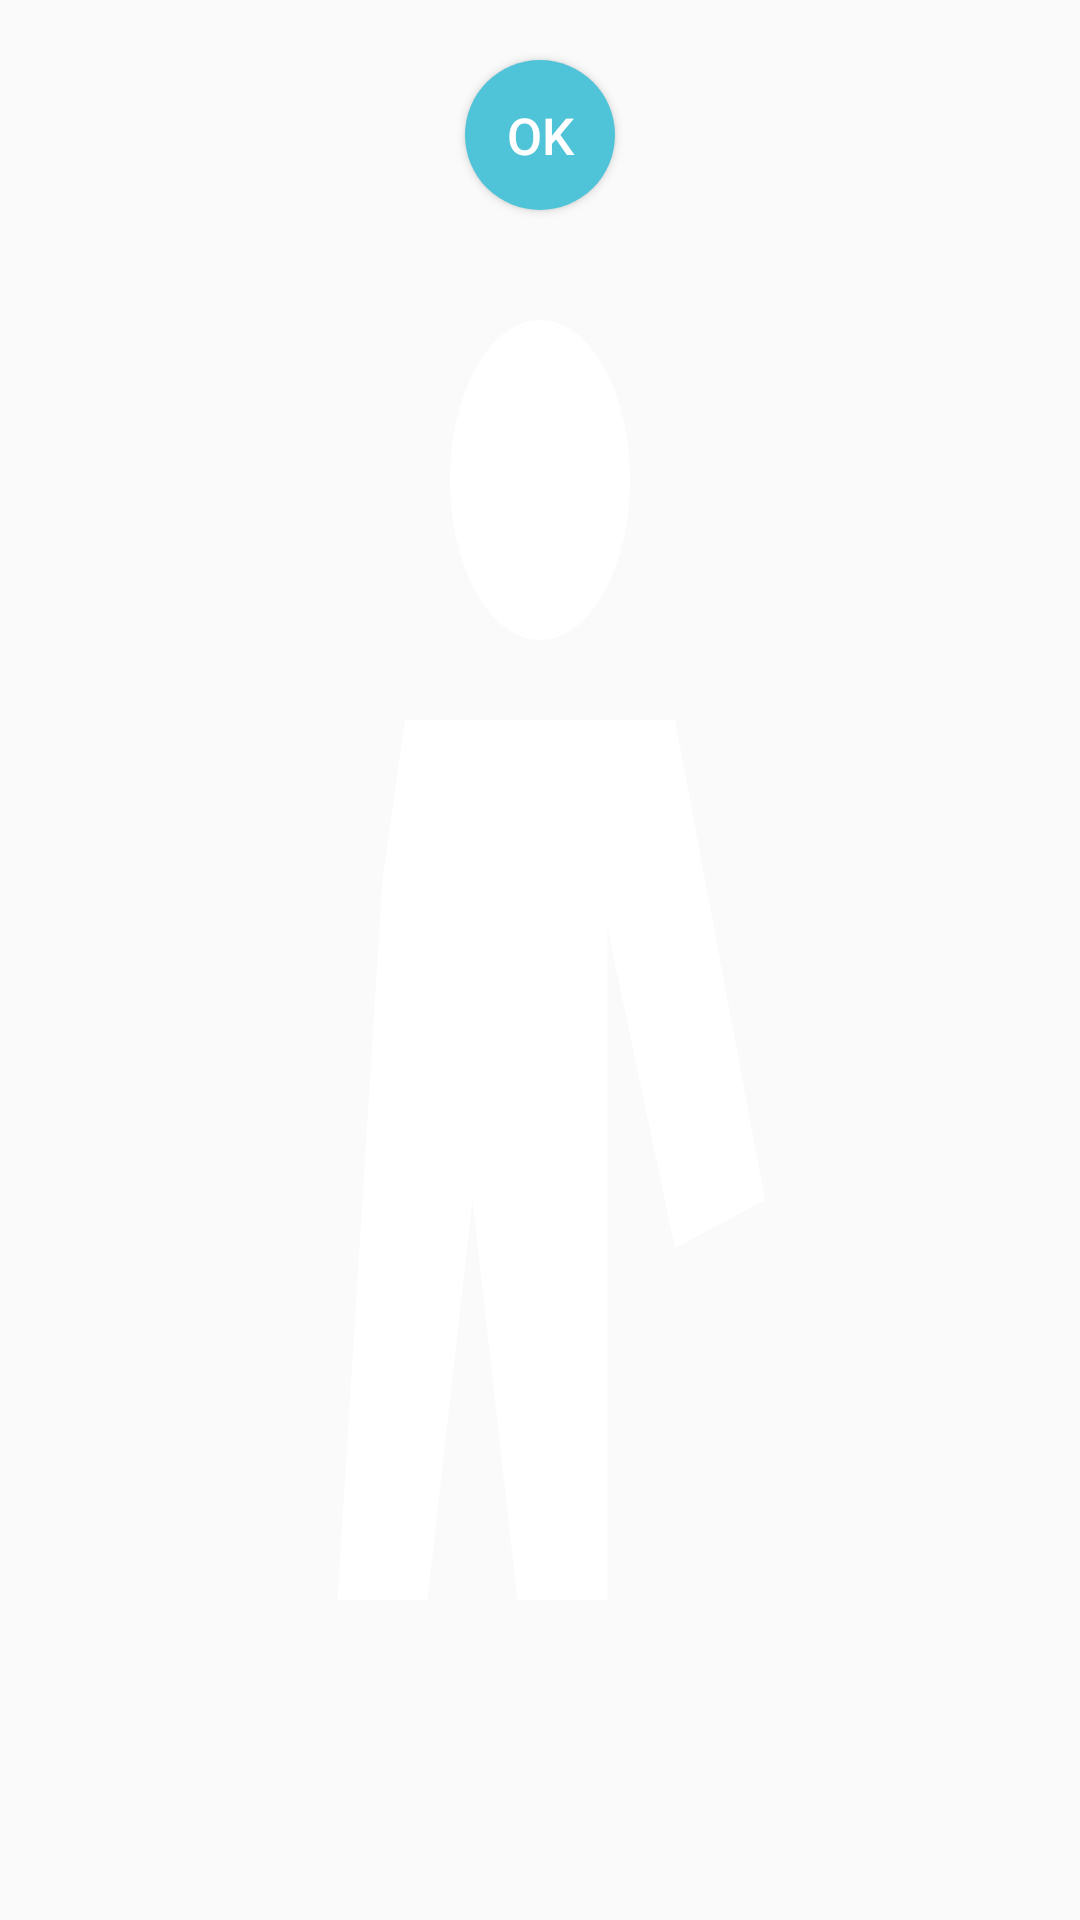

The Android layout XML behind this screen, and the referenced resources:
<!-- AndroidManifest.xml: application theme AppTheme -->
<!-- res/layout/activity_main15.xml -->
<?xml version="1.0" encoding="utf-8"?>
<RelativeLayout xmlns:android="http://schemas.android.com/apk/res/android"
    xmlns:app="http://schemas.android.com/apk/res-auto"
    xmlns:tools="http://schemas.android.com/tools"
    android:layout_width="match_parent"
    android:layout_height="match_parent"
    tools:context=".Main15Activity"
    android:background="@drawable/cricket_batsman">


    <ListView
        android:layout_width="match_parent"
        android:layout_height="wrap_content"
        android:fontFamily="sans-serif-medium"
        android:id="@+id/listview"></ListView>
    <Button
        android:layout_width="50dp"
        android:layout_height="50dp"
        android:text="OK"
        android:textSize="17dp"
        android:id="@+id/ok"
        android:layout_centerHorizontal="true"
        android:layout_below="@+id/listview"
        android:layout_marginTop="20dp"
        android:background="@drawable/circle_but"
        android:onClick="show"></Button>
</RelativeLayout>
<!-- resources referenced by this layout -->
<resources>
  <!-- drawable circle_but (drawable) -->
  <?xml version="1.0" encoding="utf-8"?>
  <shape xmlns:android="http://schemas.android.com/apk/res/android" android:shape="oval">
      <solid android:color="#4FC3D7" />
  </shape>
  <!-- drawable cricket_batsman (drawable) -->
  <vector xmlns:android="http://schemas.android.com/apk/res/android"
      android:width="96dp" android:height="96dp" android:viewportWidth="24" android:viewportHeight="24">
      <path android:fillColor="#FFFFFF" android:pathData="M12,4a2,2 0,1 0,0.001 0zM9,9l6,0 2,6 -2,0.6 -1.5,-4 0,8.4 -2,0 -1,-5 -1,5 -2,0 1,-9z"/>
  </vector>
  <style name="AppTheme" parent="Theme.AppCompat.Light.DarkActionBar">
          <item name="colorPrimary">@color/colorPrimary</item>
          <item name="colorPrimaryDark">@color/colorPrimaryDark</item>
          <item name="colorAccent">@color/colorAccent</item>
          <item name="android:textColorPrimary">@color/white</item>
      </style>
  <color name="colorPrimary">#29B6C6</color>
  <color name="colorPrimaryDark">#00252B</color>
  <color name="colorAccent">#29DD7A</color>
  <color name="white">#FFFFFFFF</color>
</resources>
